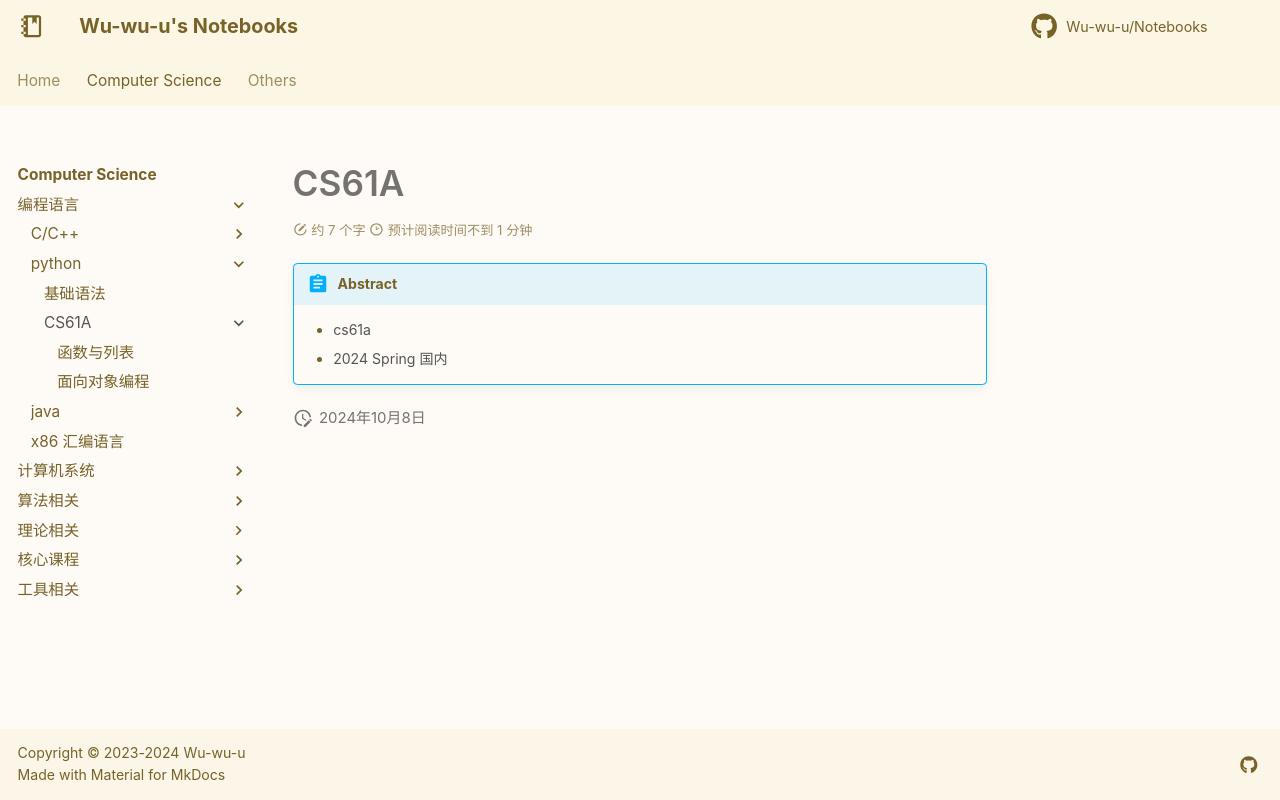

repository: Wu-wu-u/Notebooks · page: cs/pl/python/CS61A/index.html · generator: mkdocs

# CS61A

!!! Abstract
    - [cs61a](https://cs61a.org/)  
    - [2024 Spring 国内](https://www.learncs.site/docs/curriculum-resource/cs61a/syllabus)
    
